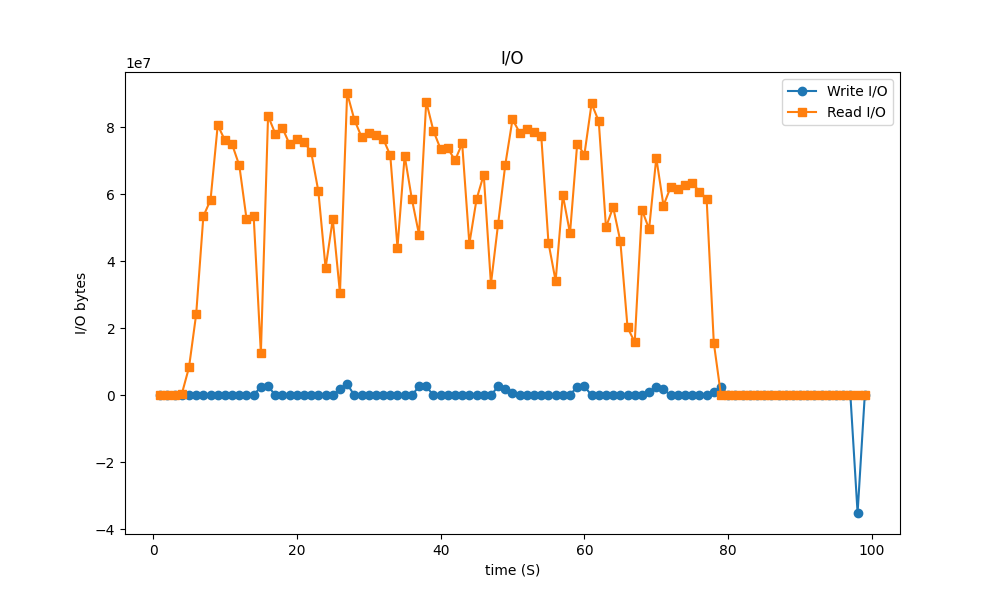

The data file committed next to this chart (first rows):
time_stamp, write_io, read_io
1, 0, 0
2, 86016, 0
3, 16384, 77824
4, 159744, 372736
5, 20480, 8282112
6, 0, 24178688
7, 16384, 53403648
8, 20480, 58322944
9, 0, 80662528
10, 12288, 76058624
11, 16384, 74866688
12, 16384, 68575232
13, 8192, 52674560
14, 20480, 53362688
15, 2592768, 12521472
16, 2760704, 83386368
17, 12288, 78077952
18, 8192, 79753216
19, 0, 74883072
20, 12288, 76349440
21, 8192, 75632640
22, 16384, 72556544
23, 12288, 60813312
24, 0, 37965824
25, 8192, 52568064
26, 1912832, 30461952
27, 3330048, 90206208
28, 12288, 82247680
29, 0, 77107200
30, 8192, 78336000
31, 28672, 77651968
32, 12288, 76623872
33, 24576, 71581696
34, 4096, 44093440
35, 12288, 71503872
36, 8192, 58576896
37, 2633728, 47939584
38, 2621440, 87625728
39, 0, 78929920
40, 8192, 73469952
41, 12288, 73756672
42, 12288, 70098944
43, 8192, 75137024
44, 0, 45215744
45, 12288, 58494976
46, 8192, 65851392
47, 20480, 33202176
48, 2629632, 51163136
49, 1822720, 68849664
50, 819200, 82313216
51, 12288, 78393344
52, 0, 79577088
53, 24576, 78536704
54, 8192, 77369344
55, 8192, 45539328
56, 12288, 34107392
57, 0, 59744256
58, 212992, 48332800
59, 2412544, 75079680
60, 2621440, 71802880
... 39 more rows
